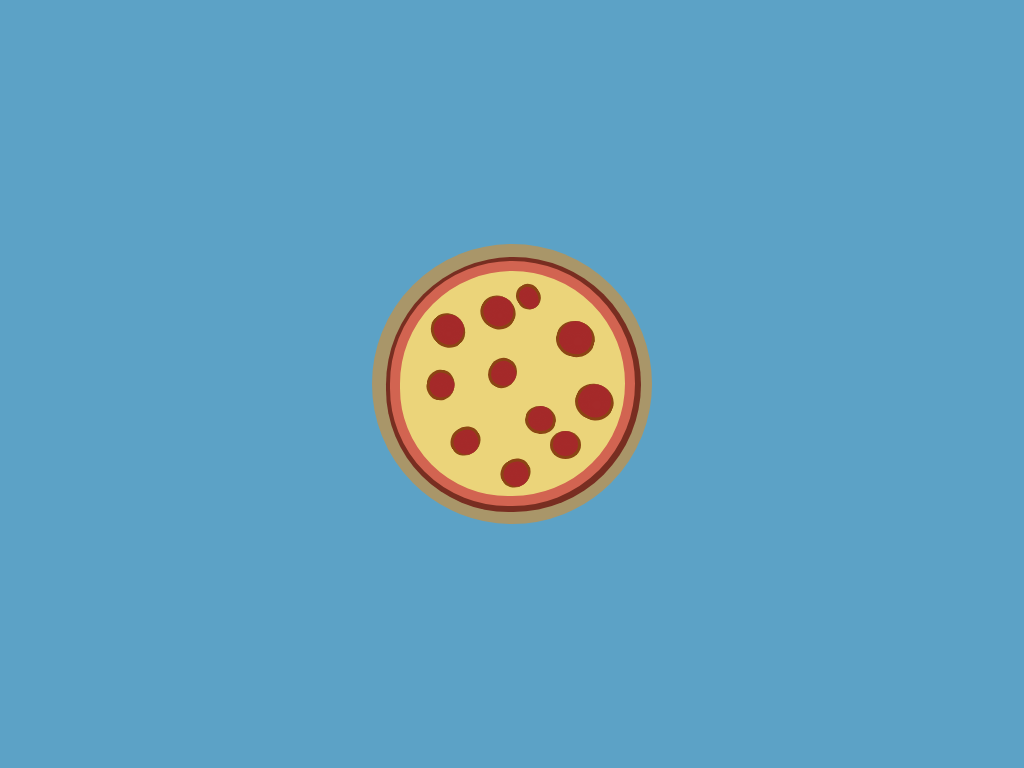

Recreate this image using only HTML and CSS.

<!-- file: index.html -->
<!DOCTYPE html>
<html lang="en">

<head>
    <meta charset="UTF-8">
    <meta name="viewport" content="width=device-width, initial-scale=1.0">
    <title>Pizza 🍕</title>
    <link rel="stylesheet" href="css/main.css">
</head>

<body>
    <div class="container">
        <div class="base">
            <div class="cheese">
                <div class="pepperoni pepperoni1">
                </div>
                <div class="pepperoni pepperoni2">
                </div>
                <div class="pepperoni pepperoni3">
                </div>
                <div class="pepperoni pepperoni4">
                </div>
                <div class="pepperoni pepperoni5">
                </div>
                <div class="pepperoni pepperoni6">
                </div>
                <div class="pepperoni pepperoni7">
                </div>
                <div class="pepperoni pepperoni8">
                </div>
                <div class="pepperoni pepperoni9">
                </div>
                <div class="pepperoni pepperoni10">
                </div>
                <div class="pepperoni pepperoni11">
                </div>
            </div>
        </div>
        <div>
        </div>
    </div>


</body>

</html>

/* file: main.css */
body {
  background: #5CA2C6;
  height: 100vh;
  display: -ms-grid;
  display: grid;
  place-items: center;
  margin: 0;
}

.container {
  display: -webkit-box;
  display: -ms-flexbox;
  display: flex;
  -webkit-box-pack: center;
      -ms-flex-pack: center;
          justify-content: center;
  position: relative;
}

.base {
  width: 250px;
  height: 250px;
  border-radius: 50%;
  border: 15px solid #a99669;
  background: #c9b27d;
  position: relative;
  -webkit-box-pack: center;
      -ms-flex-pack: center;
          justify-content: center;
  display: -webkit-box;
  display: -ms-flexbox;
  display: flex;
  -webkit-box-align: baseline;
      -ms-flex-align: baseline;
          align-items: baseline;
}

.cheese {
  width: 225px;
  height: 225px;
  border: 10px solid #d26451;
  border-radius: 75% 75% 75% 72%;
  background: #ebd47a;
  position: center;
  -webkit-box-pack: center;
      -ms-flex-pack: center;
          justify-content: center;
  -webkit-box-align: center;
      -ms-flex-align: center;
          align-items: center;
  margin-top: 2px;
  -webkit-box-shadow: 1px 1px 0px 5px #782e21;
          box-shadow: 1px 1px 0px 5px #782e21;
}

.pepperoni {
  background: brown;
  border-radius: 50%;
  border: 3px solid saddlebrown;
  border-top: 0;
  -webkit-box-shadow: inset 3px 3px 10px 0px brown;
          box-shadow: inset 3px 3px 10px 0px brown;
  width: 30px;
  height: 30px;
  position: absolute;
  display: -webkit-box;
  display: -ms-flexbox;
  display: flex;
  -webkit-box-pack: center;
      -ms-flex-pack: center;
          justify-content: center;
  -webkit-box-align: center;
      -ms-flex-align: center;
          align-items: center;
}

.pepperoni1 {
  width: 10%;
  height: 10%;
  margin-left: 40%;
  margin-top: 75%;
  -webkit-transform: rotate(145deg);
          transform: rotate(145deg);
}

.pepperoni2 {
  margin-left: 80px;
  margin-top: 25px;
  -webkit-transform: rotate(30deg);
          transform: rotate(30deg);
}

.pepperoni3 {
  width: 10%;
  height: 10%;
  margin-left: 10%;
  margin-top: 40%;
  -webkit-transform: rotate(100deg);
          transform: rotate(100deg);
}

.pepperoni4 {
  width: 10%;
  height: 10%;
  margin-left: 35%;
  margin-top: 35%;
  -webkit-transform: rotate(120deg);
          transform: rotate(120deg);
}

.pepperoni5 {
  width: 13%;
  height: 13%;
  margin-left: 156px;
  margin-top: 20%;
  -webkit-transform: rotate(15deg);
          transform: rotate(15deg);
}

.pepperoni6 {
  width: 10%;
  height: 10%;
  margin-left: 50px;
  margin-top: 156px;
  -webkit-transform: rotate(145deg);
          transform: rotate(145deg);
}

.pepperoni7 {
  width: 13%;
  height: 13%;
  margin-left: 70%;
  margin-top: 45%;
  -webkit-transform: rotate(24deg);
          transform: rotate(24deg);
}

.pepperoni8 {
  width: 10%;
  height: 10%;
  margin-left: 60%;
  margin-top: 64%;
}

.pepperoni9 {
  width: 10%;
  height: 10%;
  margin-left: 50%;
  margin-top: 54%;
  -webkit-transform: rotate(10deg);
          transform: rotate(10deg);
}

.pepperoni10 {
  margin-left: 12%;
  margin-top: 17%;
  -webkit-transform: rotate(48deg);
          transform: rotate(48deg);
}

.pepperoni11 {
  width: 7%;
  height: 9%;
  margin-left: 47%;
  margin-top: 5%;
  -webkit-transform: rotate(148deg);
          transform: rotate(148deg);
}
/*# sourceMappingURL=main.css.map */